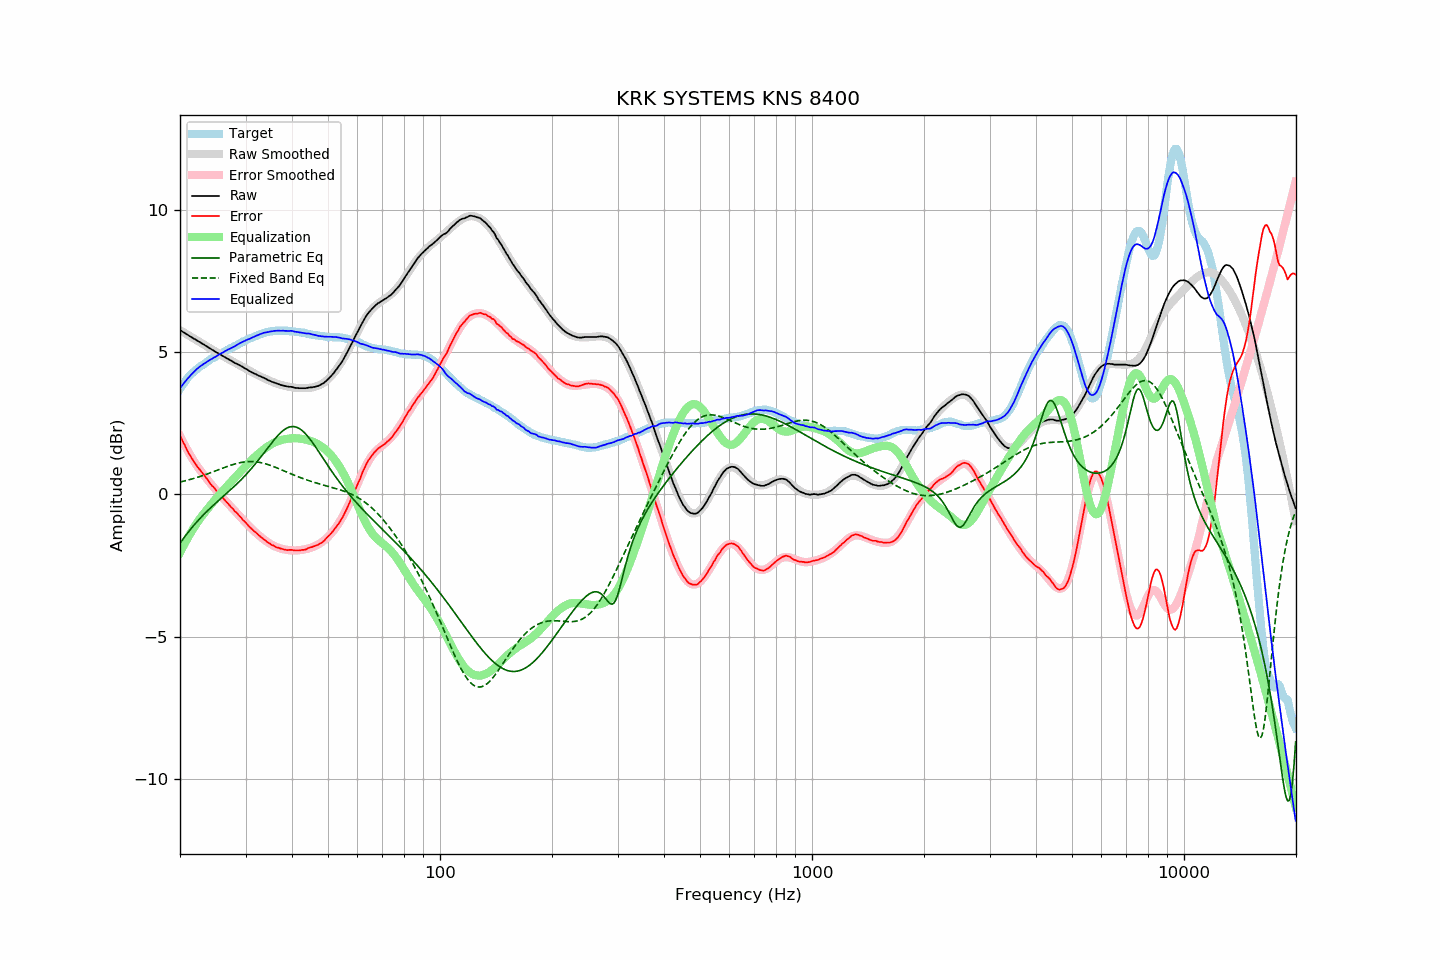

The data file committed next to this chart (first rows):
frequency, raw, error, smoothed, error_smoothed, equalization, parametric_eq, fixed_band_eq, equalized_raw, equalized_smoothed, target
20.00, 5.77, 2.07, 5.77, 2.04, -2.04, -1.72, 0.43, 3.73, 3.72, 3.70
20.20, 5.74, 1.95, 5.73, 1.93, -1.93, -1.64, 0.45, 3.81, 3.80, 3.79
20.40, 5.70, 1.83, 5.70, 1.82, -1.82, -1.56, 0.46, 3.87, 3.88, 3.87
20.61, 5.67, 1.73, 5.67, 1.72, -1.72, -1.49, 0.47, 3.95, 3.95, 3.94
20.81, 5.63, 1.60, 5.63, 1.61, -1.61, -1.41, 0.49, 4.01, 4.02, 4.03
21.02, 5.60, 1.49, 5.60, 1.51, -1.51, -1.34, 0.50, 4.08, 4.08, 4.11
21.23, 5.56, 1.39, 5.56, 1.42, -1.42, -1.27, 0.52, 4.14, 4.15, 4.17
21.44, 5.53, 1.30, 5.53, 1.32, -1.32, -1.20, 0.53, 4.21, 4.21, 4.23
21.66, 5.49, 1.21, 5.49, 1.23, -1.23, -1.13, 0.55, 4.26, 4.27, 4.28
21.87, 5.46, 1.13, 5.46, 1.14, -1.14, -1.06, 0.57, 4.32, 4.32, 4.33
22.09, 5.43, 1.05, 5.43, 1.05, -1.05, -1.00, 0.58, 4.38, 4.38, 4.38
22.31, 5.39, 0.96, 5.39, 0.96, -0.96, -0.93, 0.60, 4.42, 4.43, 4.43
22.54, 5.36, 0.89, 5.36, 0.89, -0.89, -0.87, 0.62, 4.47, 4.47, 4.47
22.76, 5.33, 0.82, 5.32, 0.81, -0.81, -0.81, 0.64, 4.52, 4.51, 4.51
22.99, 5.29, 0.75, 5.29, 0.73, -0.73, -0.75, 0.66, 4.55, 4.55, 4.54
23.22, 5.26, 0.68, 5.25, 0.66, -0.66, -0.70, 0.68, 4.60, 4.59, 4.58
23.45, 5.22, 0.60, 5.22, 0.59, -0.59, -0.64, 0.70, 4.63, 4.63, 4.62
23.69, 5.19, 0.53, 5.19, 0.52, -0.52, -0.58, 0.72, 4.67, 4.66, 4.66
23.92, 5.15, 0.45, 5.15, 0.45, -0.45, -0.53, 0.74, 4.70, 4.70, 4.70
24.16, 5.12, 0.37, 5.12, 0.38, -0.38, -0.48, 0.76, 4.74, 4.74, 4.75
24.40, 5.08, 0.30, 5.08, 0.31, -0.31, -0.42, 0.78, 4.77, 4.77, 4.78
24.65, 5.05, 0.25, 5.05, 0.24, -0.24, -0.37, 0.80, 4.80, 4.80, 4.80
24.89, 5.01, 0.18, 5.01, 0.18, -0.18, -0.32, 0.82, 4.83, 4.84, 4.83
25.14, 4.98, 0.11, 4.98, 0.11, -0.11, -0.27, 0.84, 4.87, 4.87, 4.87
25.39, 4.95, 0.05, 4.95, 0.04, -0.04, -0.22, 0.87, 4.90, 4.90, 4.90
25.65, 4.92, -0.02, 4.91, -0.02, 0.02, -0.17, 0.89, 4.94, 4.94, 4.94
25.91, 4.88, -0.08, 4.88, -0.09, 0.09, -0.12, 0.91, 4.96, 4.97, 4.96
26.16, 4.85, -0.14, 4.85, -0.15, 0.15, -0.07, 0.93, 5.00, 5.00, 4.99
26.43, 4.82, -0.21, 4.82, -0.21, 0.21, -0.02, 0.95, 5.03, 5.03, 5.03
26.69, 4.79, -0.27, 4.79, -0.27, 0.27, 0.03, 0.97, 5.06, 5.06, 5.06
26.96, 4.76, -0.33, 4.75, -0.33, 0.33, 0.08, 0.99, 5.09, 5.09, 5.09
27.23, 4.72, -0.40, 4.72, -0.39, 0.39, 0.14, 1.01, 5.11, 5.12, 5.12
27.50, 4.69, -0.46, 4.69, -0.46, 0.46, 0.19, 1.03, 5.15, 5.15, 5.15
27.77, 4.66, -0.51, 4.66, -0.52, 0.52, 0.24, 1.05, 5.18, 5.18, 5.17
28.05, 4.62, -0.59, 4.63, -0.58, 0.58, 0.29, 1.07, 5.20, 5.21, 5.21
28.33, 4.60, -0.63, 4.60, -0.64, 0.64, 0.35, 1.08, 5.24, 5.24, 5.23
28.62, 4.57, -0.69, 4.57, -0.70, 0.70, 0.40, 1.10, 5.27, 5.27, 5.26
28.90, 4.54, -0.76, 4.53, -0.76, 0.76, 0.46, 1.11, 5.30, 5.30, 5.30
29.19, 4.51, -0.81, 4.50, -0.82, 0.82, 0.51, 1.12, 5.33, 5.33, 5.32
29.48, 4.48, -0.89, 4.47, -0.88, 0.88, 0.57, 1.13, 5.36, 5.35, 5.37
29.78, 4.44, -0.94, 4.44, -0.94, 0.94, 0.63, 1.14, 5.38, 5.38, 5.38
30.08, 4.41, -1.00, 4.41, -1.00, 1.00, 0.69, 1.14, 5.41, 5.41, 5.41
30.38, 4.38, -1.06, 4.38, -1.06, 1.06, 0.75, 1.15, 5.44, 5.44, 5.44
30.68, 4.34, -1.13, 4.35, -1.12, 1.12, 0.82, 1.15, 5.46, 5.46, 5.47
30.99, 4.31, -1.18, 4.32, -1.18, 1.18, 0.88, 1.15, 5.48, 5.49, 5.49
31.30, 4.28, -1.23, 4.29, -1.23, 1.23, 0.95, 1.15, 5.51, 5.52, 5.51
31.61, 4.25, -1.29, 4.26, -1.28, 1.28, 1.01, 1.15, 5.53, 5.54, 5.54
31.93, 4.23, -1.33, 4.23, -1.34, 1.34, 1.08, 1.14, 5.57, 5.56, 5.56
32.24, 4.20, -1.38, 4.20, -1.39, 1.39, 1.15, 1.14, 5.59, 5.59, 5.58
32.57, 4.17, -1.44, 4.17, -1.44, 1.44, 1.22, 1.13, 5.61, 5.61, 5.61
32.89, 4.15, -1.48, 4.14, -1.49, 1.49, 1.29, 1.12, 5.63, 5.63, 5.63
33.22, 4.12, -1.53, 4.12, -1.53, 1.53, 1.37, 1.11, 5.65, 5.65, 5.65
33.55, 4.10, -1.57, 4.09, -1.58, 1.58, 1.44, 1.09, 5.67, 5.67, 5.67
33.89, 4.07, -1.61, 4.06, -1.62, 1.62, 1.51, 1.08, 5.69, 5.68, 5.68
34.23, 4.04, -1.66, 4.04, -1.66, 1.66, 1.59, 1.06, 5.70, 5.70, 5.70
34.57, 4.01, -1.70, 4.01, -1.70, 1.70, 1.66, 1.04, 5.70, 5.71, 5.71
34.92, 3.99, -1.73, 3.99, -1.73, 1.73, 1.73, 1.02, 5.72, 5.72, 5.72
35.27, 3.96, -1.78, 3.96, -1.77, 1.77, 1.81, 1.00, 5.72, 5.73, 5.74
35.62, 3.94, -1.79, 3.94, -1.80, 1.80, 1.88, 0.98, 5.74, 5.74, 5.73
35.97, 3.92, -1.82, 3.92, -1.83, 1.83, 1.95, 0.96, 5.74, 5.74, 5.74
... 635 more rows
